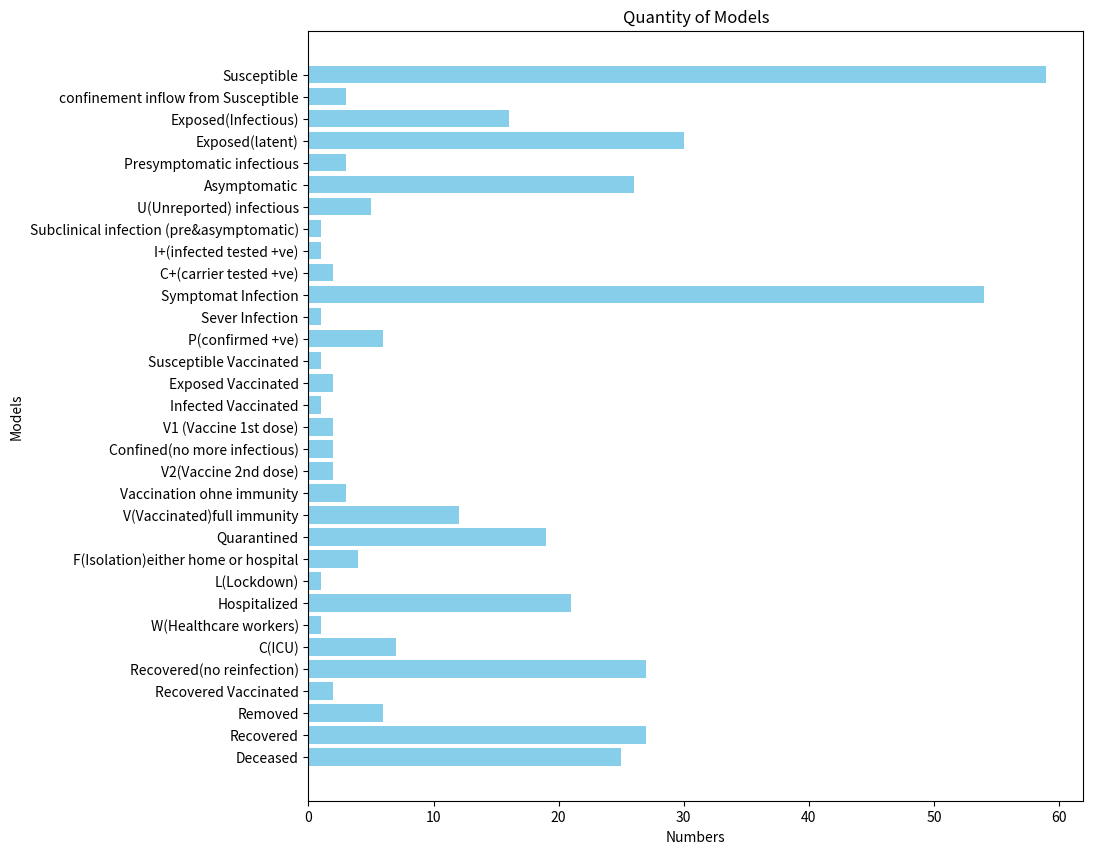

Source code (Python):
import pandas as pd
import matplotlib.pyplot as plt

# Your data
df = pd.DataFrame({
    'model': ['Susceptible','confinement inflow from Susceptible','Exposed(Infectious)','Exposed(latent)',
              'Presymptomatic infectious','Asymptomatic','U(Unreported) infectious','Subclinical infection (pre&asymptomatic)',
              'I+(infected tested +ve)','C+(carrier tested +ve)','Symptomat Infection','C+(carrier tested +ve)','Sever Infection',
              'P(confirmed +ve)','Susceptible Vaccinated',  'Exposed Vaccinated','Infected Vaccinated','V1 (Vaccine 1st dose)',
              'Confined(no more infectious)','V2(Vaccine 2nd dose)','Vaccination ohne immunity','V(Vaccinated)full immunity',
              'Quarantined','F(Isolation)either home or hospital','L(Lockdown)','Hospitalized','W(Healthcare workers)','C(ICU)',
              'Recovered(no reinfection)','Recovered Vaccinated','Removed','Recovered','Deceased'],
    'Frequency/Number': [ 59,3,16,30,3,26,5,1,1,2,54,1,1,6,1,2,1,2,2,2,3,12,19,4,1,21,1,7,27,2,6,27,25 ]
})

# Create a new figure
plt.figure(figsize=(10, 10))

# Create a horizontal bar plot
plt.barh(df['model'], df['Frequency/Number'], color='skyblue')

# Invert y-axis so that the model with the highest number is on top
plt.gca().invert_yaxis()

# Set the title and labels
plt.title('Quantity of Models')
plt.xlabel('Numbers')
plt.ylabel('Models')
plt.savefig('Bar_graph')

# Show the plot
plt.show()